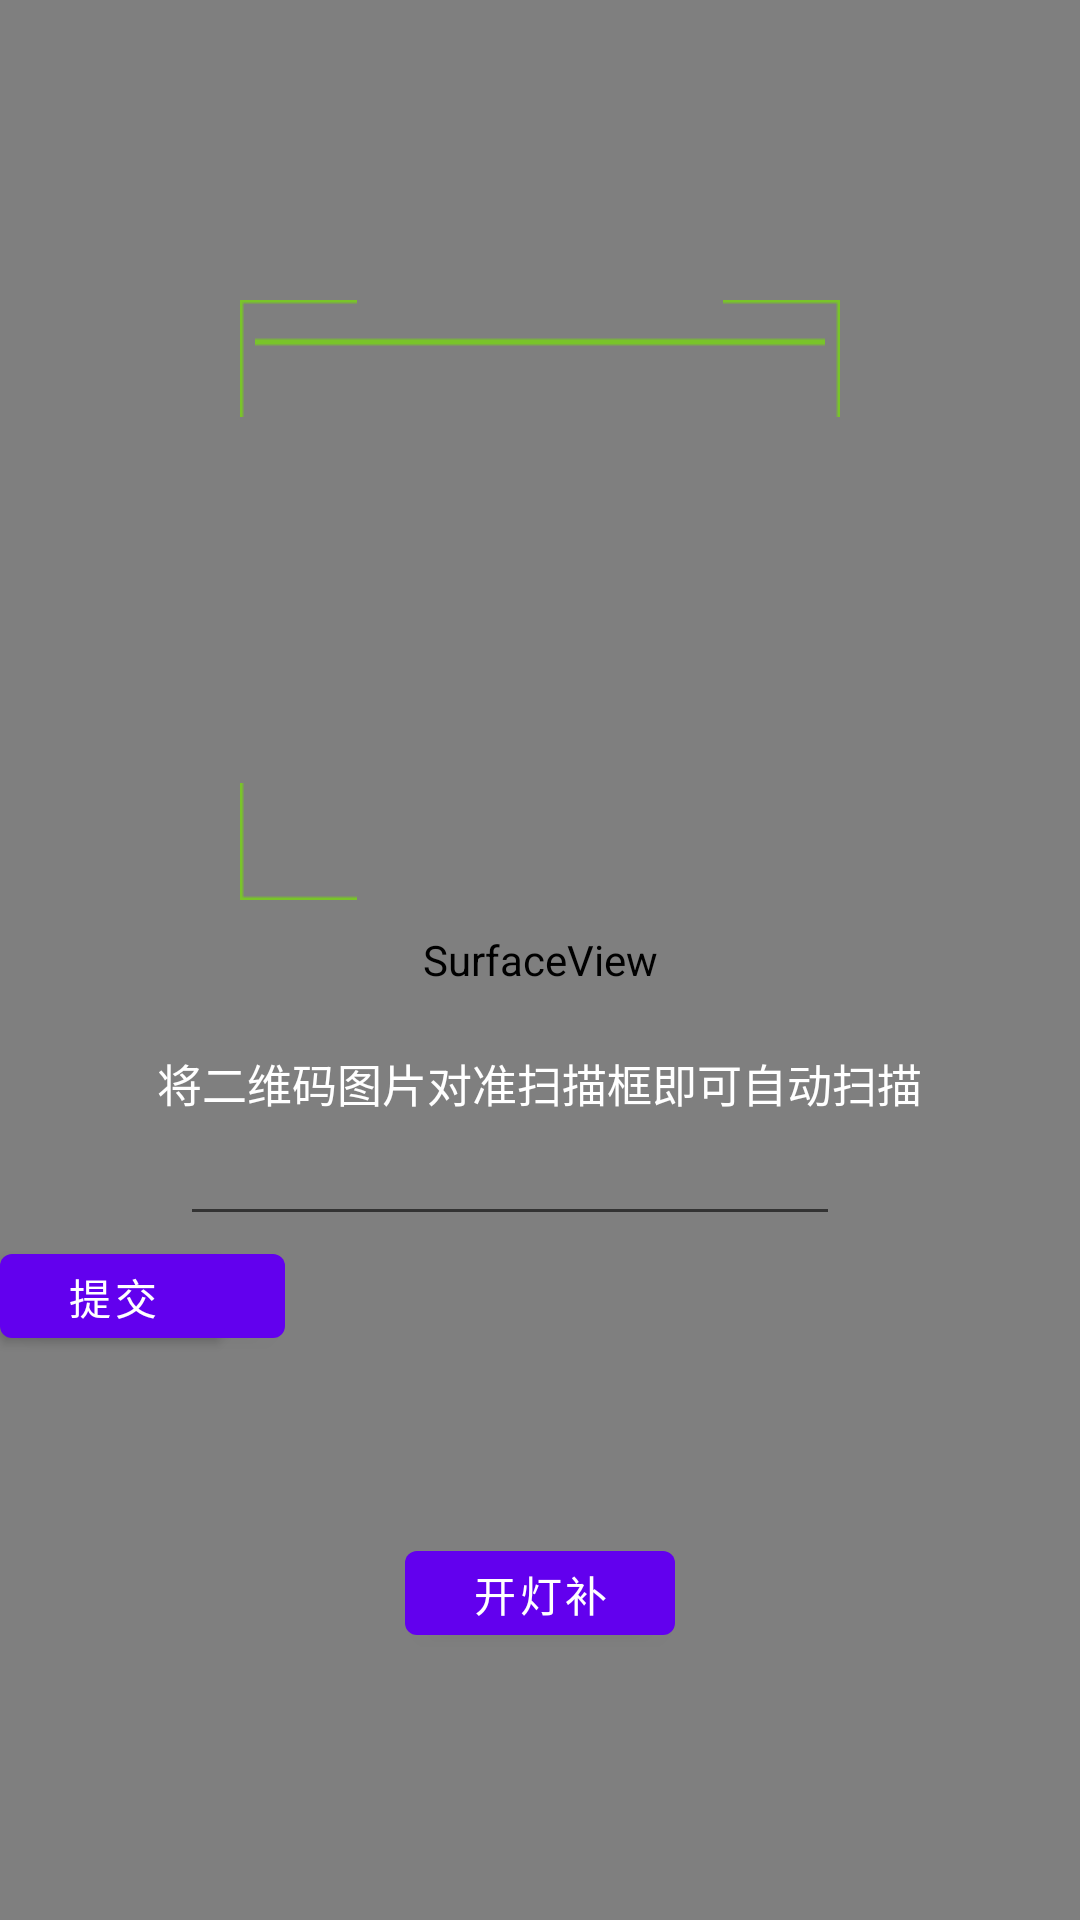

Write the Android layout XML for this screen, with the resource values it uses.
<!-- AndroidManifest.xml: fallback theme Theme.MaterialComponents.DayNight.NoActionBar -->
<!-- res/layout/activity_qr_scan.xml -->
<?xml version="1.0" encoding="utf-8"?>
<RelativeLayout xmlns:android="http://schemas.android.com/apk/res/android"
    android:id="@+id/capture_containter"
    android:layout_width="match_parent"
    android:layout_height="match_parent" >


    <SurfaceView
        android:id="@+id/capture_preview"
        android:layout_width="match_parent"
        android:layout_height="match_parent" />

    <TextView
        android:layout_width="match_parent"
        android:layout_height="wrap_content"
        android:textSize="20dp"
        android:gravity="center"
        android:text=""
        android:paddingTop="10dp"
        android:paddingBottom="10dp"
        android:textColor="@color/GREEN"
        android:id="@+id/itemCode"/>

    <TextView
        android:layout_width="match_parent"
        android:layout_height="wrap_content"
        android:textSize="20dp"
        android:gravity="center"
        android:text=""
        android:paddingTop="10dp"
        android:paddingBottom="10dp"
        android:textColor="@color/WHITE"
        android:layout_marginTop="50dp"
        android:id="@+id/bindTag"
        android:layout_alignParentTop="false" />
    <LinearLayout
        android:id="@+id/linearLayoutCount"
        android:layout_width="160dp"
        android:layout_height="50dp"
        android:gravity="center"
        android:layout_marginTop="15dp"
        android:layout_centerHorizontal="true"
        android:orientation="horizontal"
        android:weightSum="1">



        <TextView
            android:id="@+id/scanTitleLeft"
            android:layout_width="wrap_content"
            android:layout_height="wrap_content"
            android:text=""
            android:textSize="25dp"
            android:gravity="center"
            android:textColor="@color/white"/>

        <TextView
            android:id="@+id/scanCount"
            android:layout_width="wrap_content"
            android:layout_height="wrap_content"
            android:text=""
            android:textSize="25dp"
            android:layout_marginLeft="5dp"
            android:layout_marginRight="5dp"
            android:gravity="center"
            android:textColor="@color/nksTextColorGreen"/>
        <TextView
            android:id="@+id/scanTitleRight"
            android:layout_width="wrap_content"
            android:layout_height="wrap_content"
            android:text=""
            android:textSize="25dp"
            android:gravity="center"
            android:textColor="@color/white"/>
    </LinearLayout>
    <ImageView
        android:id="@+id/top_mask"
        android:layout_width="match_parent"
        android:layout_height="100dp"
        android:layout_alignParentTop="true"
        android:background="@drawable/scan_mask"
        android:contentDescription="@string/app_name"
        android:layout_alignParentRight="true"
        android:layout_alignParentEnd="true" />

    <RelativeLayout
        android:id="@+id/capture_crop_layout"
        android:layout_width="200dp"
        android:layout_height="200dp"
        android:layout_below="@id/top_mask"
        android:layout_centerHorizontal="true"
        android:background="@drawable/capture"
        android:contentDescription="@string/app_name" >

        <ImageView
            android:id="@+id/capture_scan_line"
            android:layout_width="match_parent"
            android:layout_height="wrap_content"
            android:layout_alignParentTop="true"
            android:layout_margin="5dp"
            android:background="@drawable/scan_line"
            android:contentDescription="@string/app_name" />
    </RelativeLayout>

    <ImageView
        android:id="@+id/bottom_mask"
        android:layout_width="match_parent"
        android:layout_height="match_parent"
        android:layout_alignParentBottom="true"
        android:layout_below="@id/capture_crop_layout"
        android:background="@drawable/scan_mask"
        android:contentDescription="@string/app_name" />

    <ImageView
        android:id="@+id/left_mask"
        android:layout_width="match_parent"
        android:layout_height="match_parent"
        android:layout_above="@id/bottom_mask"
        android:layout_alignParentLeft="true"
        android:layout_below="@id/top_mask"
        android:layout_toLeftOf="@id/capture_crop_layout"
        android:background="@drawable/scan_mask"
        android:contentDescription="@string/app_name" />

    <ImageView
        android:id="@+id/right_mask"
        android:layout_width="match_parent"
        android:layout_height="match_parent"
        android:layout_above="@id/bottom_mask"
        android:layout_alignParentRight="true"
        android:layout_below="@id/top_mask"
        android:layout_toRightOf="@id/capture_crop_layout"
        android:background="@drawable/scan_mask"
        android:contentDescription="@string/app_name" />

    <TextView
        android:id="@+id/scan_tips"
        android:layout_width="wrap_content"
        android:layout_height="wrap_content"
        android:layout_below="@id/capture_crop_layout"
        android:layout_centerHorizontal="true"
        android:layout_marginTop="50dp"
        android:text="@string/scan_tips"
        android:textColor="@android:color/white"
        android:textSize="15sp" />

    <EditText
        android:id="@+id/inputCode"
        android:layout_width="220dp"
        android:layout_height="40dp"
        android:inputType="number"
        android:layout_below="@+id/scan_tips"
        android:imeOptions="actionSearch"
        android:layout_toLeftOf="@+id/right_mask"
        android:layout_toStartOf="@+id/right_mask"/>

    <TextView
        android:id="@+id/inputTextQuantity"
        android:layout_width="100dp"
        android:layout_height="40dp"
        android:text="请输入数量："
        android:gravity="center"
        android:imeOptions="actionSearch"
        android:visibility="gone"
        android:textColor="@color/nksTextColor"
        android:layout_below="@+id/scan_tips"
        android:layout_toRightOf="@+id/left_mask"
        android:layout_toEndOf="@+id/left_mask" />
    <TextView
        android:id="@+id/inputQuantityForIndex"
        android:layout_width="0dp"
        android:layout_height="0dp"
        android:text=""
        android:visibility="gone"
        android:gravity="center"
        android:imeOptions="actionSearch"
        android:textColor="@color/nksTextColor"
        android:layout_above="@+id/inputCodePower"
        android:layout_toLeftOf="@+id/inputQuantity"
        android:layout_toStartOf="@+id/inputQuantity" />
    <EditText
        android:id="@+id/inputQuantity"
        android:layout_width="100dp"
        android:layout_height="40dp"
        android:inputType="number"
        android:text="1"
        android:imeOptions="actionSearch"
        android:visibility="gone"
        android:layout_below="@+id/scan_tips"
        android:layout_toLeftOf="@+id/right_mask"
        android:layout_toStartOf="@+id/right_mask" />

    <Button
        android:id="@+id/inputCodePower"
        android:layout_width="90dp"
        android:layout_height="40dp"
        android:text="@string/submitInputCode"
        android:layout_below="@+id/inputCode"
        android:layout_toLeftOf="@+id/lightPower"
        android:layout_marginRight="40dp"
        android:layout_toStartOf="@+id/lightPower" />
    <Button
        android:id="@+id/inputQuantityPower"
        android:layout_width="90dp"
        android:layout_height="40dp"
        android:text="@string/submitInputCode"
        android:layout_below="@+id/scan_tips"
        android:layout_toLeftOf="@+id/lightPower"
        android:layout_marginRight="60dp"
        android:layout_marginTop="40dp"
        android:layout_toStartOf="@+id/lightPower" />

    <Button
        android:id="@+id/lightPower"
        android:layout_width="90dp"
        android:layout_height="40dp"
        android:text="@string/lightPower"
        android:layout_marginTop="59dp"
        android:layout_below="@+id/inputCodePower"
        android:layout_centerHorizontal="true" />
</RelativeLayout>
<!-- resources referenced by this layout -->
<resources>
  <color name="GREEN">#00FF00</color>
  <color name="WHITE">#FFFFFF</color>
  <color name="nksTextColor">#f1f1f1</color>
  <color name="nksTextColorGreen">#79c42a</color>
  <color name="white">#fff</color>
  <!-- drawable scan_line: png bitmap (drawable, 202 bytes) -->
  <string name="app_name">PDA</string>
  <string name="lightPower">开灯补光</string>
  <string name="scan_tips">将二维码图片对准扫描框即可自动扫描</string>
  <string name="submitInputCode">提交</string>
</resources>
